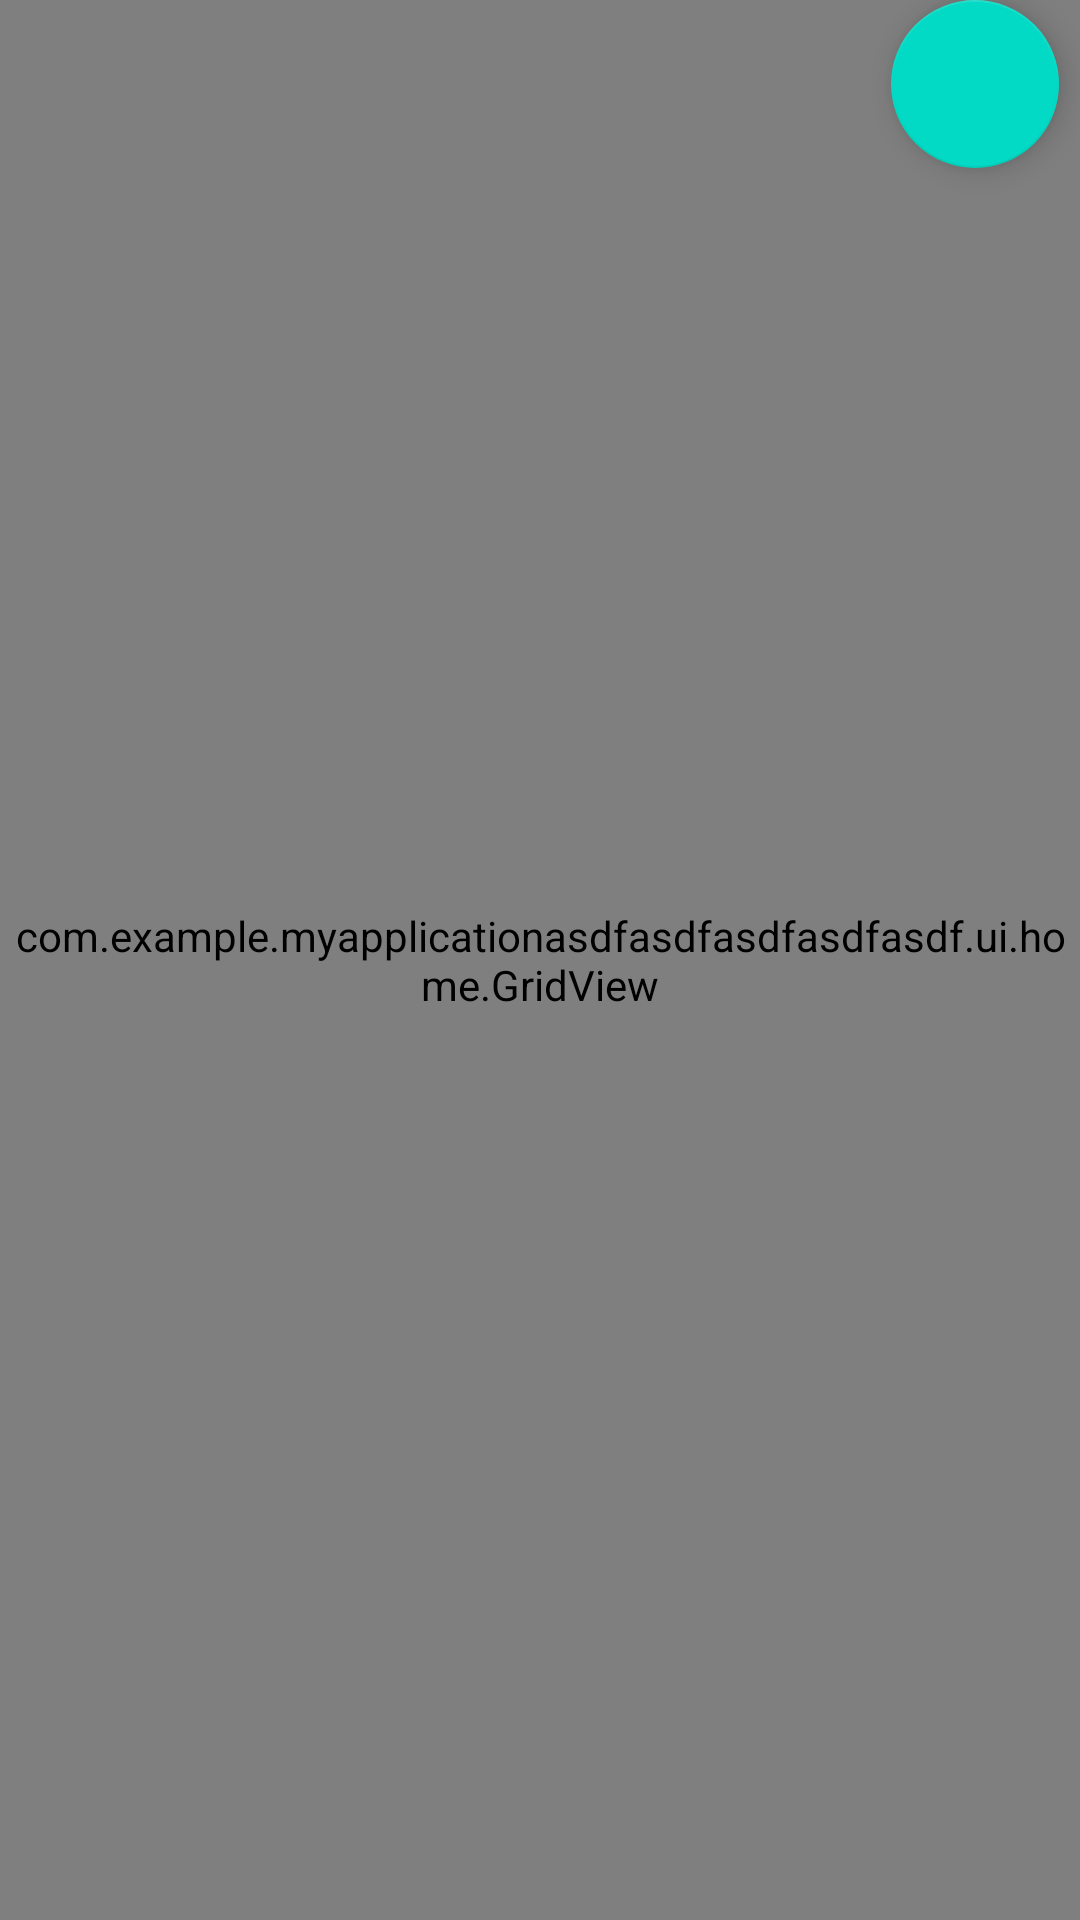

Produce the Android XML layout that renders to this screen, including the resource entries it uses.
<!-- AndroidManifest.xml: application theme Theme.MyApplicationasdfasdfasdfasdfasdf -->
<!-- res/layout/fragment_home.xml -->
<?xml version="1.0" encoding="utf-8"?>
<androidx.constraintlayout.widget.ConstraintLayout xmlns:android="http://schemas.android.com/apk/res/android"
    xmlns:app="http://schemas.android.com/apk/res-auto"
    xmlns:tools="http://schemas.android.com/tools"
    android:layout_width="match_parent"
    android:layout_height="match_parent"
    tools:context=".ui.home.HomeFragment">

    <TextView
        android:id="@+id/text_home"
        android:layout_width="match_parent"
        android:layout_height="wrap_content"
        android:layout_marginStart="8dp"
        android:layout_marginTop="8dp"
        android:layout_marginEnd="8dp"
        android:textAlignment="center"
        android:textSize="20sp"
        app:layout_constraintBottom_toBottomOf="parent"
        app:layout_constraintEnd_toEndOf="parent"
        app:layout_constraintStart_toStartOf="parent"
        app:layout_constraintTop_toTopOf="parent" />

    <com.example.myapplicationasdfasdfasdfasdfasdf.ui.home.GridView
        android:id="@+id/gridView"
        android:layout_width="match_parent"
        android:layout_height="match_parent" />

    <com.google.android.material.floatingactionbutton.FloatingActionButton
        android:id="@+id/butonsas"
        android:layout_width="wrap_content"
        android:layout_height="wrap_content"
        android:clickable="true"
        android:src="@drawable/ic_launcher_foreground"
        app:layout_constraintEnd_toEndOf="parent"
        app:layout_constraintHorizontal_bias="0.977"
        app:layout_constraintStart_toStartOf="parent"
        tools:layout_editor_absoluteY="25dp" />
</androidx.constraintlayout.widget.ConstraintLayout>
<!-- resources referenced by this layout -->
<resources>
  <style name="Theme.MyApplicationasdfasdfasdfasdfasdf" parent="Theme.MaterialComponents.DayNight.DarkActionBar">
          
          <item name="colorPrimary">@color/purple_500</item>
          <item name="colorPrimaryVariant">@color/purple_700</item>
          <item name="colorOnPrimary">@color/white</item>
          
          <item name="colorSecondary">@color/teal_200</item>
          <item name="colorSecondaryVariant">@color/teal_700</item>
          <item name="colorOnSecondary">@color/black</item>
          
          <item name="android:statusBarColor">?attr/colorPrimaryVariant</item>
          
      </style>
  <!-- not gathered from this repository: default colours our renderer supplied (Android Studio template values) -->
  <color name="purple_500">#FF6200EE</color>
  <color name="purple_700">#FF3700B3</color>
  <color name="teal_200">#FF03DAC5</color>
  <color name="teal_700">#FF018786</color>
  <color name="black">#FF000000</color>
  <color name="white">#FFFFFFFF</color>
</resources>
